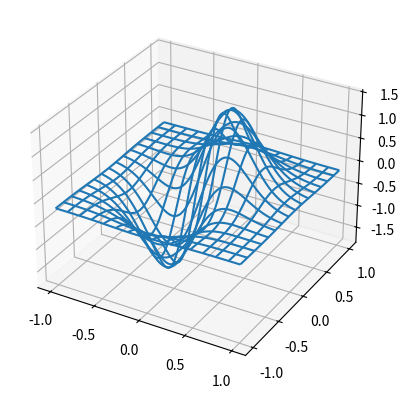

This chart was generated by the following Python code:
import numpy as np
from mpl_toolkits.mplot3d import axes3d
import matplotlib.pyplot as plt

fig = plt.figure()
ax = fig.add_subplot(111, projection='3d')

x,y = np.meshgrid(np.linspace(-1,1,150), np.linspace(-1,1,150))
z = (x+y)*np.exp(-5*(x**2+y**2))*6.01-0.152

ax.plot_wireframe(x, y, z, rstride=10, cstride=10)

plt.show()
